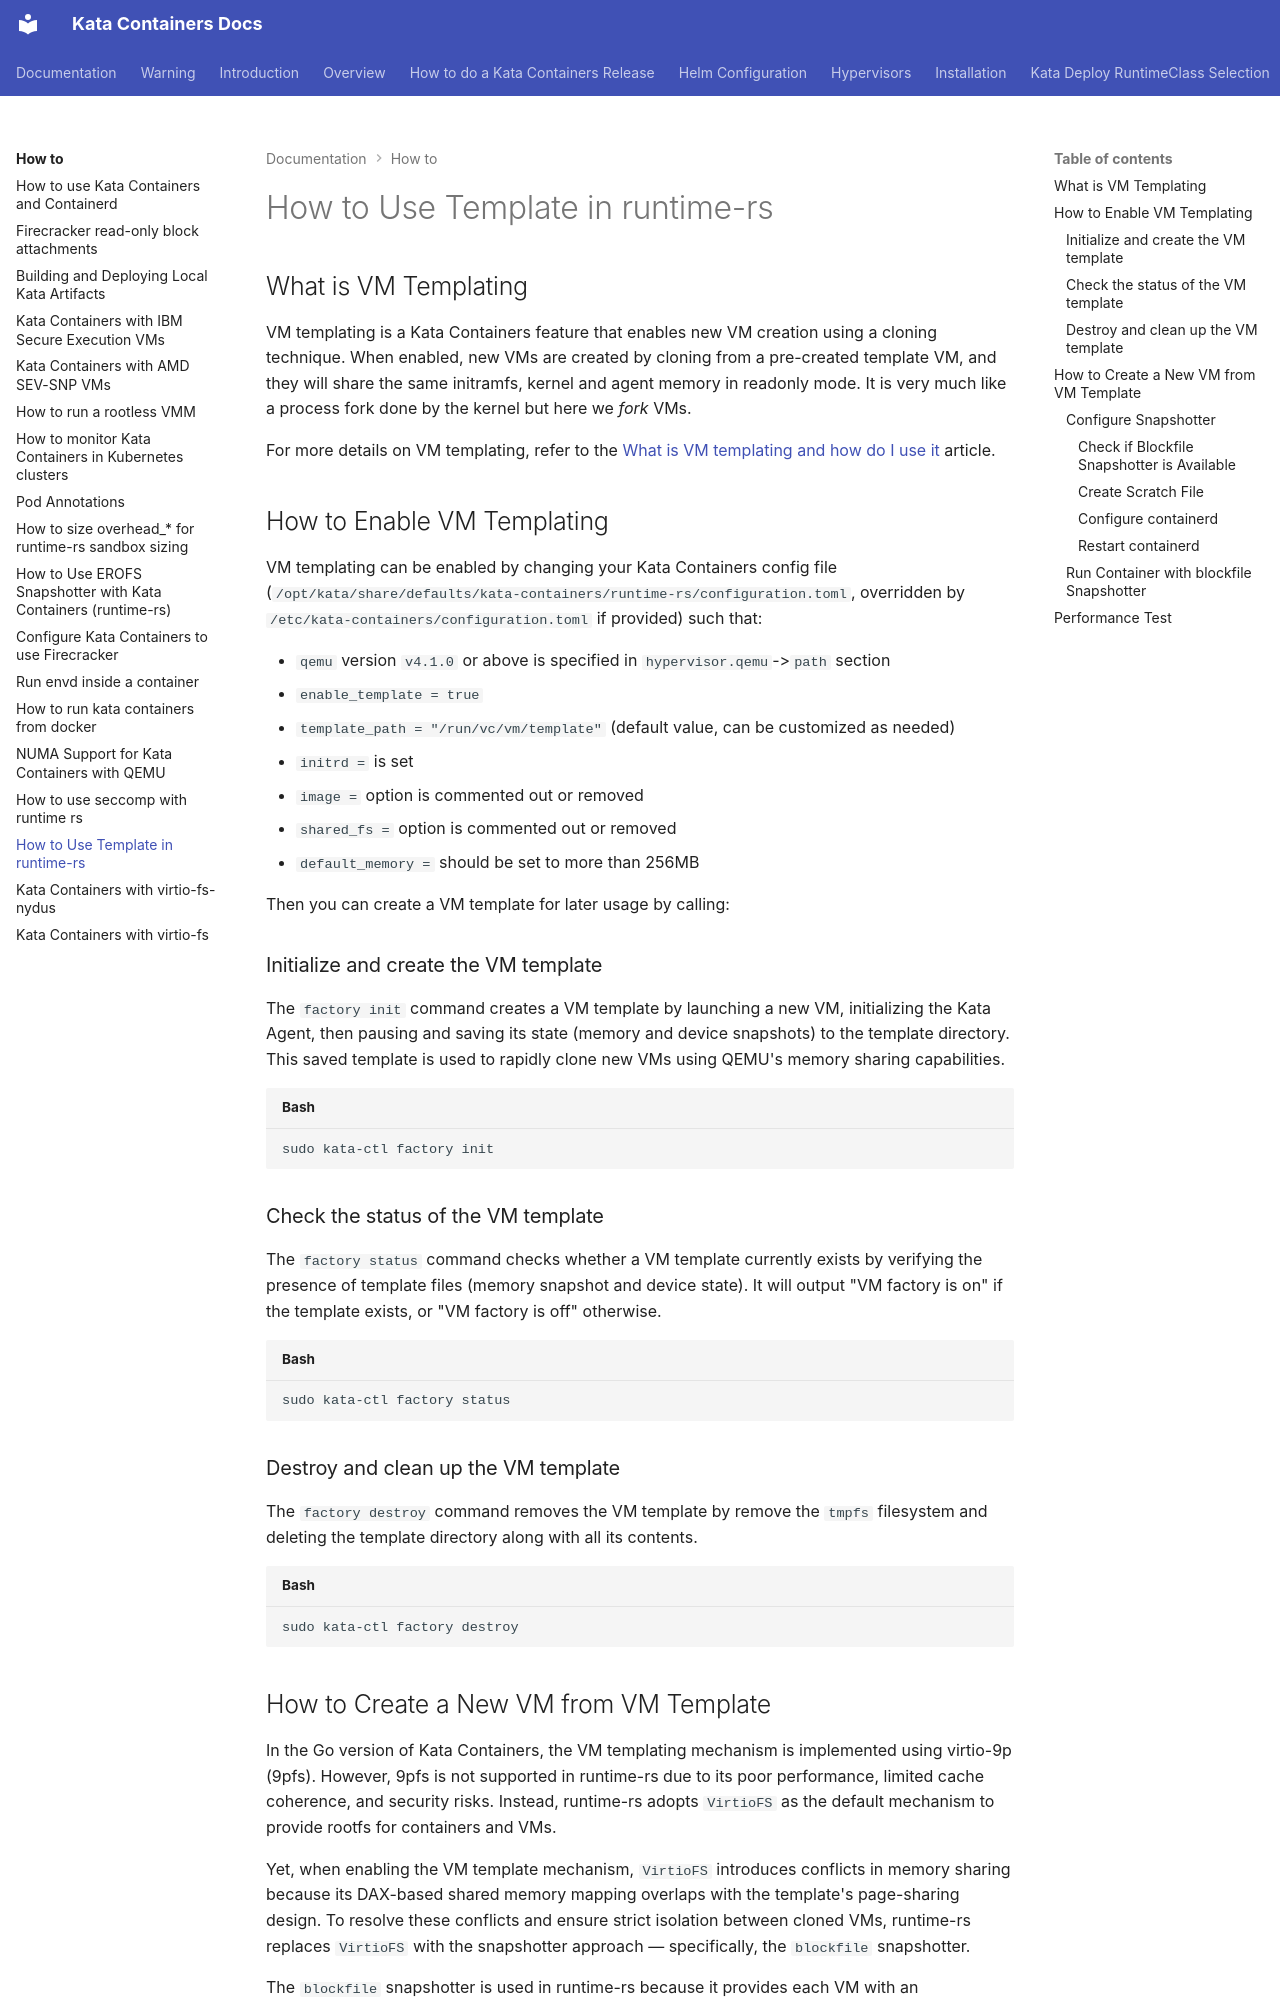

repository: kata-containers/kata-containers · page: how-to/how-to-use-template-in-runtime-rs/index.html · generator: mkdocs

# How to Use Template in runtime-rs

## What is VM Templating

VM templating is a Kata Containers feature that enables new VM creation using a cloning technique. When enabled, new VMs are created by cloning from a pre-created template VM, and they will share the same initramfs, kernel and agent memory in readonly mode. It is very much like a process fork done by the kernel but here we *fork* VMs.

For more details on VM templating, refer to the [What is VM templating and how do I use it](./what-is-vm-templating-and-how-do-I-use-it.md) article.

## How to Enable VM Templating

VM templating can be enabled by changing your Kata Containers config file (`/opt/kata/share/defaults/kata-containers/runtime-rs/configuration.toml`, overridden by `/etc/kata-containers/configuration.toml` if provided) such that:

- `qemu` version `v4.1.0` or above is specified in `hypervisor.qemu`->`path` section
- `enable_template = true`
- `template_path = "/run/vc/vm/template"` (default value, can be customized as needed)
- `initrd =` is set
- `image =` option is commented out or removed
- `shared_fs =` option is commented out or removed
- `default_memory =` should be set to more than 256MB

Then you can create a VM template for later usage by calling:

### Initialize and create the VM template
The `factory init` command creates a VM template by launching a new VM, initializing the Kata Agent, then pausing and saving its state (memory and device snapshots) to the template directory. This saved template is used to rapidly clone new VMs using QEMU's memory sharing capabilities.

```bash
sudo kata-ctl factory init
```

### Check the status of the VM template

The `factory status` command checks whether a VM template currently exists by verifying the presence of template files (memory snapshot and device state). It will output "VM factory is on" if the template exists, or "VM factory is off" otherwise.

```bash
sudo kata-ctl factory status
```

### Destroy and clean up the VM template

The `factory destroy` command removes the VM template by remove the `tmpfs` filesystem and deleting the template directory along with all its contents.

```bash
sudo kata-ctl factory destroy
```
